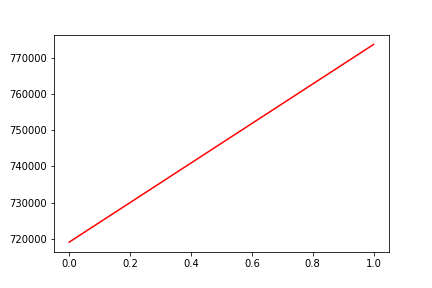

The table this chart was drawn from, first rows:
, date, assets
0, 0, 719024
1, 20190812, 773801
